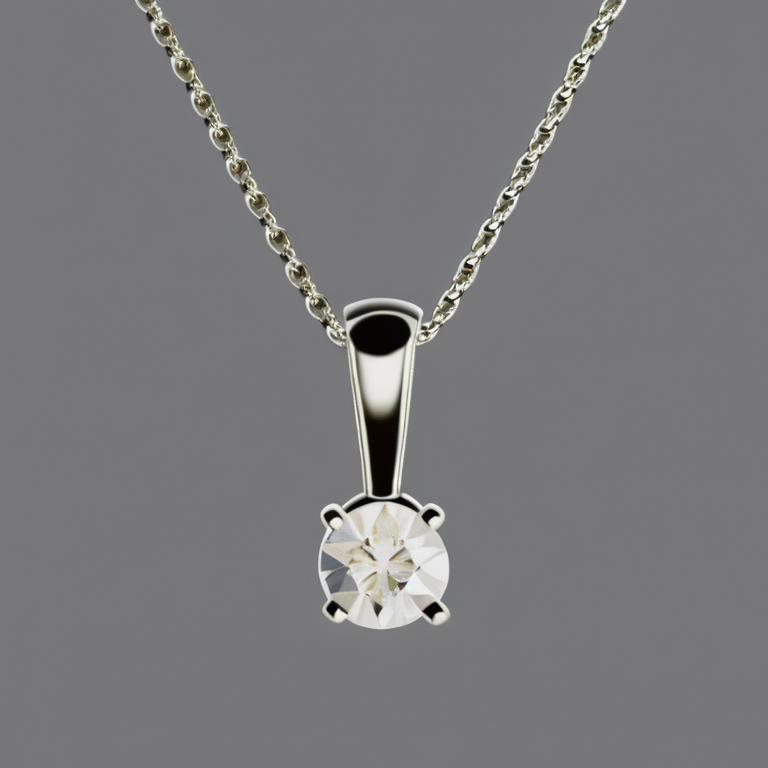
Generation parameters embedded in this image by AUTOMATIC1111 Stable Diffusion web UI or a fork of it (Forge, ...) (PNG 'parameters' text chunk):
photo of a 4 prong diamond solitaire necklace
Steps: 50, Sampler: Euler a, CFG scale: 7, Seed: 872661643, Size: 768x768, Model hash: 4bdfc29c